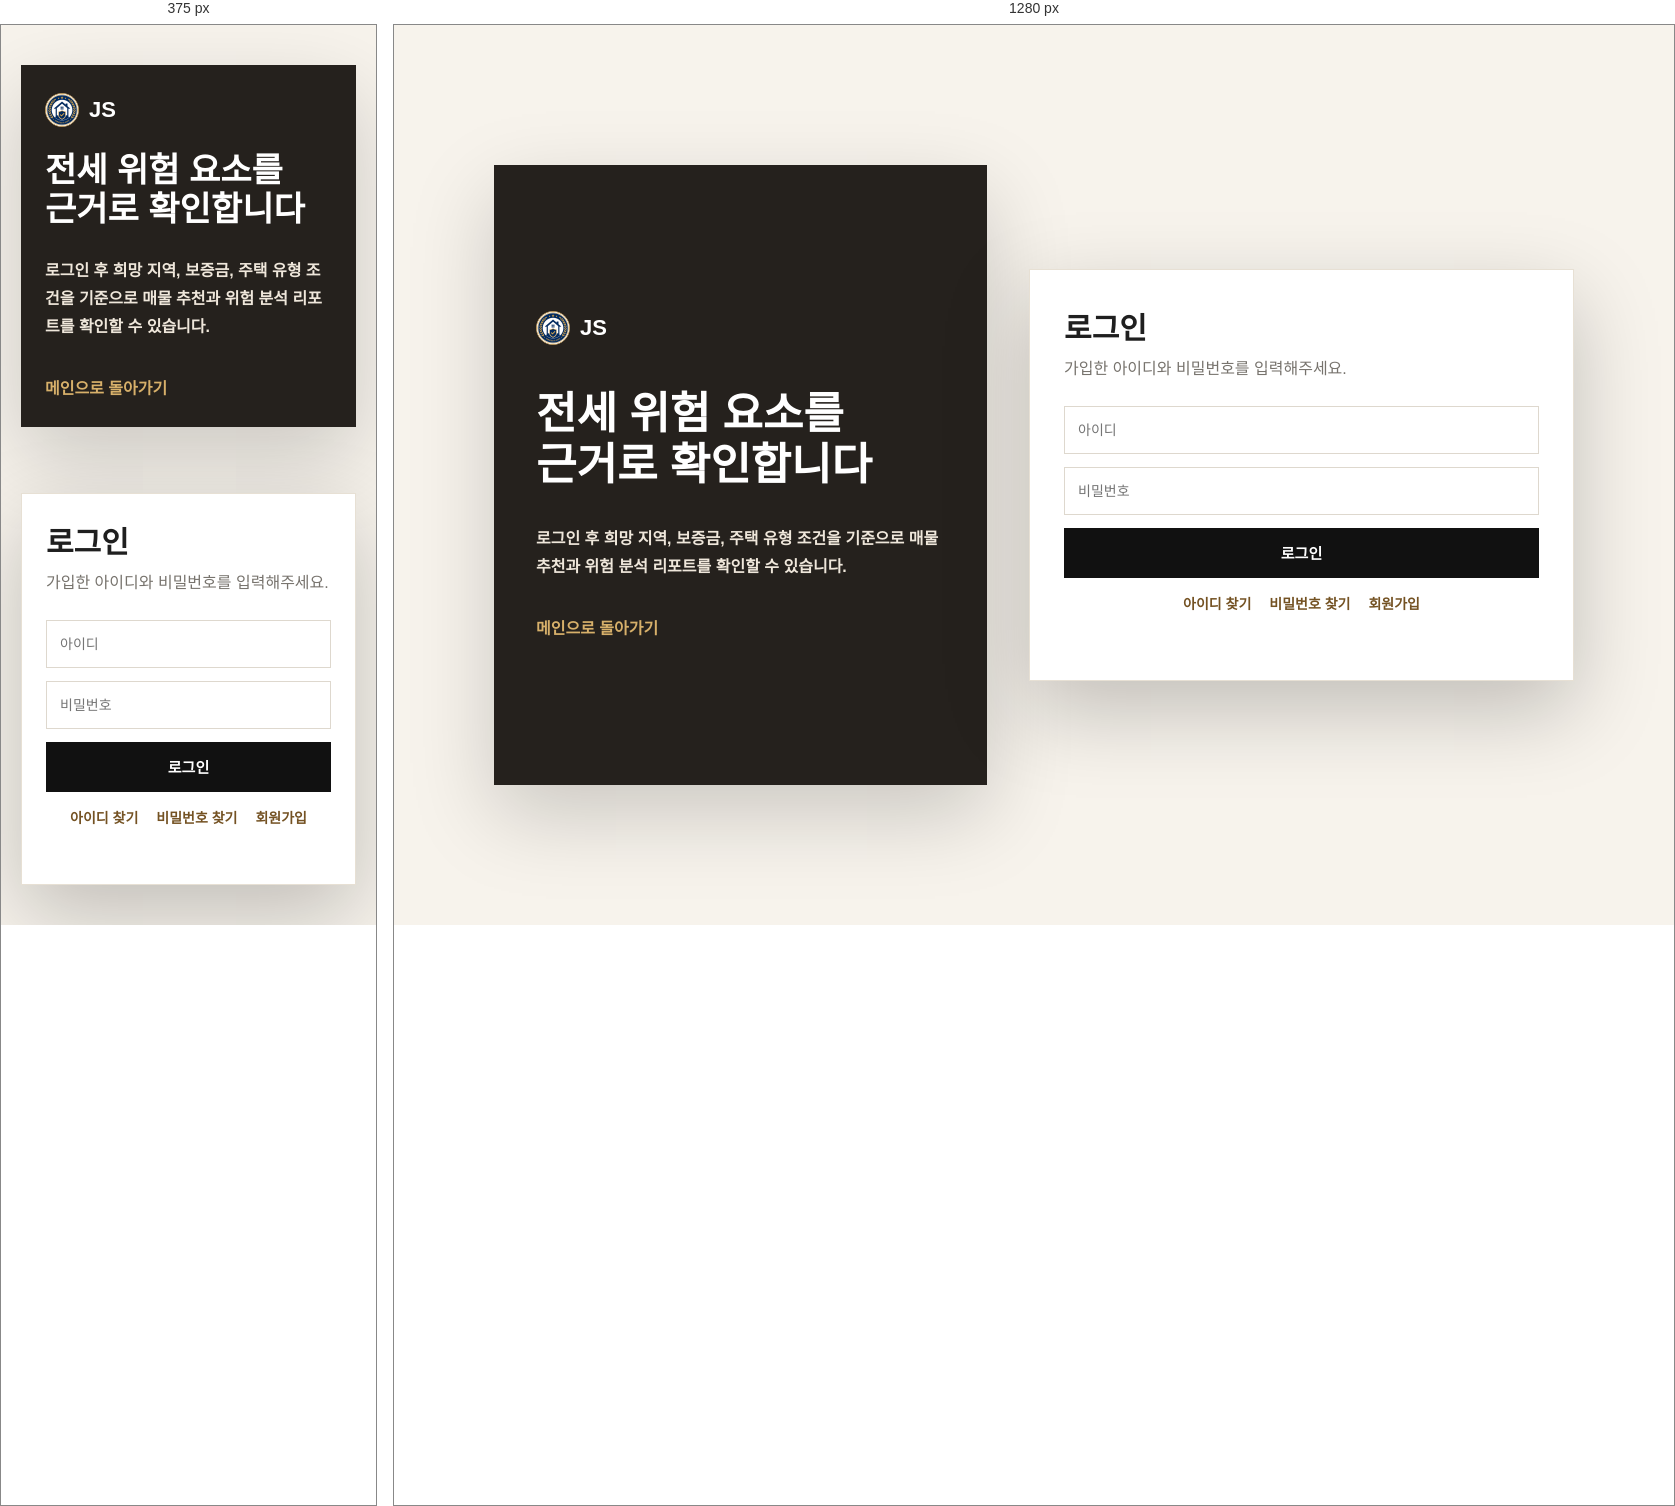
Rendered at 375 px and 1280 px, left to right.

<!-- file: login.html -->
<!doctype html>
<html lang="ko">
<head>
  <meta charset="utf-8" />
  <meta name="viewport" content="width=device-width,initial-scale=1" />
  <title>로그인 | JS</title>
  <link rel="stylesheet" crossorigin href="./auth.css">
</head>
<body>
  <main class="auth-shell">
    <section class="auth-brand">
      <a class="logo" href="./index.html"><span class="logo-mark"><img src="./assets/jeonse-safe-logo-mark.png" alt="" /></span>JS</a>
      <h1>전세 위험 요소를<br />근거로 확인합니다</h1>
      <p>로그인 후 희망 지역, 보증금, 주택 유형 조건을 기준으로 매물 추천과 위험 분석 리포트를 확인할 수 있습니다.</p>
      <a class="back" href="./index.html">메인으로 돌아가기</a>
    </section>

    <section class="auth-card">
      <h2>로그인</h2>
      <p class="desc">가입한 아이디와 비밀번호를 입력해주세요.</p>

      <form id="loginForm" class="form">
        <input id="loginId" autocomplete="username" placeholder="아이디" />
        <input id="loginPassword" type="password" autocomplete="current-password" placeholder="비밀번호" />
        <button class="submit" type="submit">로그인</button>
        <div class="links">
          <a href="./find-id.html">아이디 찾기</a>
          <a href="./reset-password.html">비밀번호 찾기</a>
          <a href="./signup.html">회원가입</a>
        </div>
        <p id="loginStatus" class="status"></p>
      </form>
    </section>
  </main>

  <script>
    const API_BASE_URL="https://www3158-web04-api.onrender.com";
    const TOKEN_KEY="jeonseAuthToken";

    async function api(path, options={}){
      const response=await fetch(`${API_BASE_URL}${path}`,{
        headers:{"Content-Type":"application/json",...(options.headers||{})},
        ...options
      });
      const data=await response.json().catch(()=>({}));
      if(!response.ok)throw new Error(data.detail||"요청을 처리하지 못했습니다.");
      return data;
    }

    loginForm.onsubmit=async e=>{
      e.preventDefault();
      try{
        const data=await api("/api/auth/login",{
          method:"POST",
          body:JSON.stringify({username:loginId.value.trim(),password:loginPassword.value})
        });
        localStorage.setItem(TOKEN_KEY,data.token);
        location.href=data.user?.role==="ADMIN"?"./admin.html":"./mypage.html";
      }catch(err){
        loginStatus.classList.add("error");
        loginStatus.textContent=err.message;
      }
    };
  </script>
</body>
</html>


/* @media block from auth.css */
@media(max-width:860px) {
  body { background:#f7f3ec; }
  .auth-shell {
    grid-template-columns:1fr;
    padding:28px 0;
  }
  .auth-brand {
    min-height:auto;
    padding:28px 24px;
  }
  .auth-brand h1 { margin:24px 0 12px; font-size:34px; }
  .auth-card { padding:24px; }
  .split,
  .phone-row { grid-template-columns:1fr; }
}